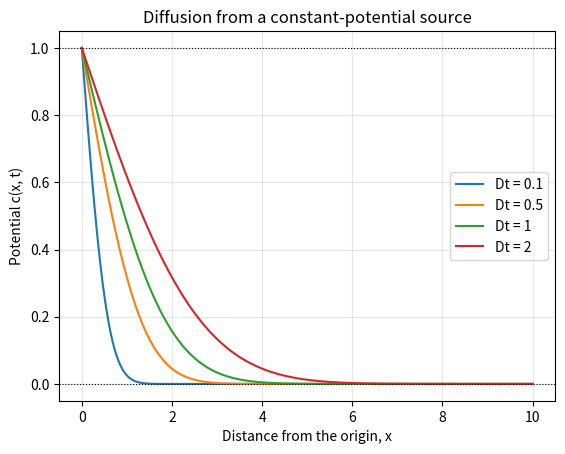
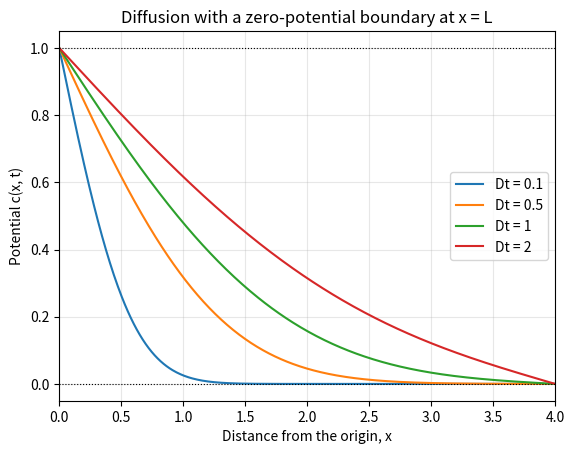

The script that saved these images, in order:
import numpy as np
import matplotlib.pyplot as plt

from math import erfc


def semi_infinite_constant_source(x, t, D, c0):
    """Diffusion into x >= 0 from a source held at potential c0."""
    scaled_distance = np.asarray(x) / (2 * np.sqrt(D * t))
    erfc_values = np.vectorize(erfc)(scaled_distance)
    return c0 * erfc_values

D = 1.0
c0 = 1.0
times = [0.1, 0.5, 1.0, 2.0]

x = np.linspace(0, 10, 500)

fig, ax = plt.subplots()
for t in times:
    ax.plot(
        x,
        semi_infinite_constant_source(x, t, D, c0),
        label=f"Dt = {D * t:g}",
    )

ax.axhline(0, color="black", linewidth=0.8, linestyle=":")
ax.axhline(c0, color="black", linewidth=0.8, linestyle=":")
ax.set(
    xlabel="Distance from the origin, x",
    ylabel="Potential c(x, t)",
    title="Diffusion from a constant-potential source",
    ylim=(-0.05, 1.05),
)
ax.legend()
ax.grid(True, alpha=0.3)
plt.show()

def finite_interval_constant_source(x, t, D, L, c0, n_terms=200):
    """Diffusion on 0 <= x <= L with fixed potentials at both boundaries."""
    x = np.atleast_1d(np.asarray(x, dtype=float))
    modes = np.arange(1, n_terms + 1)
    steady_state = c0 * (1 - x / L)
    spatial_modes = np.sin(np.outer(modes * np.pi / L, x))
    decay = np.exp(-(modes**2) * np.pi**2 * D * t / L**2)
    amplitudes = -2 * c0 / (np.pi * modes)
    transient = np.sum(amplitudes[:, None] * spatial_modes * decay[:, None], axis=0)
    return steady_state + transient

D = 1.0
L = 4.0
c0 = 1.0
times_finite = [0.1, 0.5, 1.0, 2.0]

x_finite = np.linspace(0, L, 500)

fig, ax = plt.subplots()
for t in times_finite:
    ax.plot(
        x_finite,
        finite_interval_constant_source(x_finite, t, D, L, c0),
        label=f"Dt = {D * t:g}",
    )

ax.axhline(0, color="black", linewidth=0.8, linestyle=":")
ax.axhline(c0, color="black", linewidth=0.8, linestyle=":")
ax.set(
    xlabel="Distance from the origin, x",
    ylabel="Potential c(x, t)",
    title="Diffusion with a zero-potential boundary at x = L",
    xlim=(0, L),
    ylim=(-0.05, 1.05),
)
ax.legend()
ax.grid(True, alpha=0.3)
plt.show()
